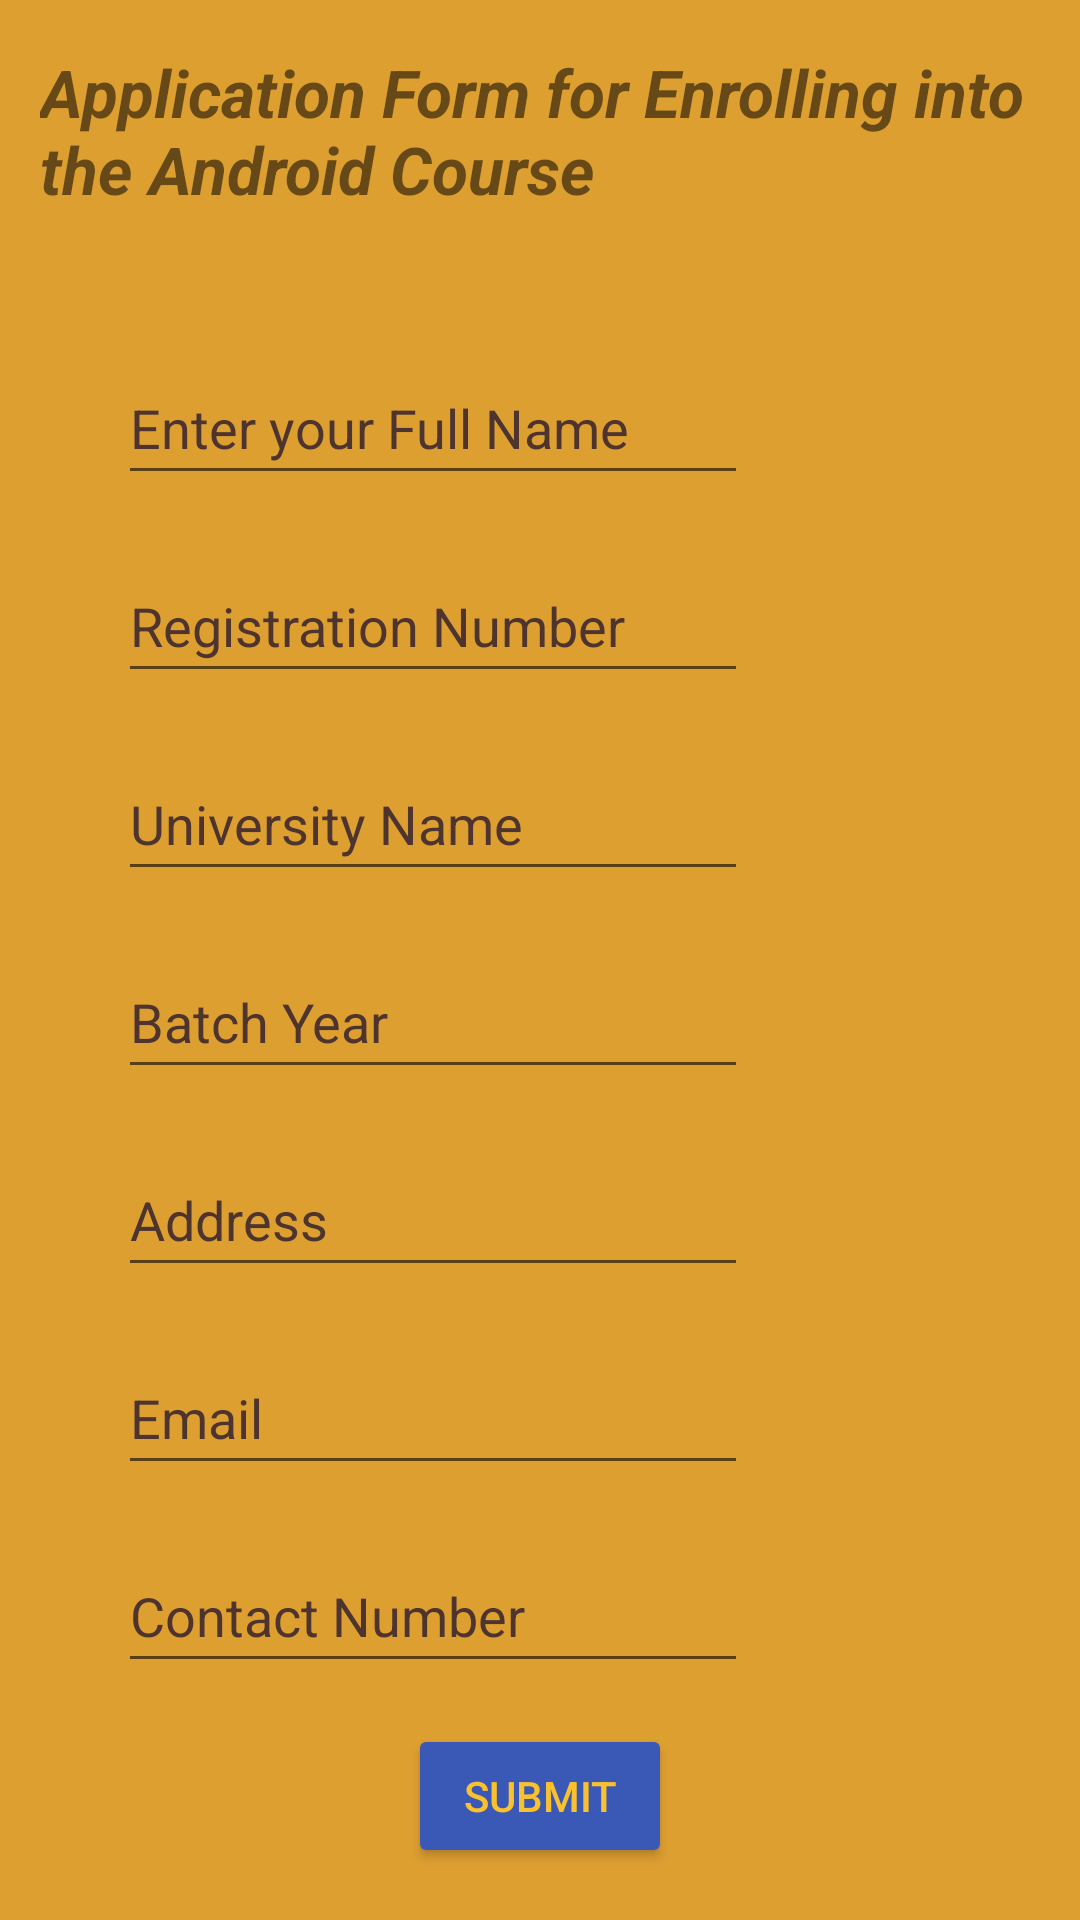

This screen was rendered from an Android layout file. Write that file and the resources it references.
<!-- AndroidManifest.xml: application theme Theme.ApplicationForm -->
<!-- res/layout/activity_main.xml -->
<?xml version="1.0" encoding="utf-8"?>
<androidx.constraintlayout.widget.ConstraintLayout xmlns:android="http://schemas.android.com/apk/res/android"
    xmlns:app="http://schemas.android.com/apk/res-auto"
    xmlns:tools="http://schemas.android.com/tools"
    android:id="@+id/abcd"
    android:layout_width="match_parent"
    android:layout_height="match_parent"
    android:background="#DE9F31"
    tools:context=".MainActivity">

    <TextView
        android:id="@+id/textView1"
        android:layout_width="346dp"
        android:layout_height="91dp"
        android:layout_marginTop="16dp"
        android:drawablePadding="2dp"
        android:text="@string/application"
        android:textSize="22sp"
        android:textStyle="bold|italic"
        app:flow_horizontalAlign="center"
        app:layout_constraintEnd_toEndOf="parent"
        app:layout_constraintHorizontal_bias="0.963"
        app:layout_constraintStart_toStartOf="parent"
        app:layout_constraintTop_toTopOf="parent"
        tools:lineSpacingExtra="8sp" />

    <EditText
        android:id="@+id/editname"
        android:layout_width="wrap_content"
        android:layout_height="wrap_content"
        android:layout_marginTop="10dp"
        android:autofillHints=""
        android:ems="10"
        android:hint="@string/enter_your_full_name"
        android:inputType="textPersonName"
        android:minHeight="48dp"
        android:textColorHint="#4E342E"
        app:layout_constraintBottom_toTopOf="@+id/editreg"
        app:layout_constraintStart_toStartOf="@+id/editreg"
        app:layout_constraintTop_toBottomOf="@+id/textView1" />

    <EditText
        android:id="@+id/edituniversity"
        android:layout_width="wrap_content"
        android:layout_height="wrap_content"
        android:layout_marginTop="18dp"
        android:autofillHints=""
        android:ems="10"
        android:hint="@string/university_name"
        android:inputType="textPersonName"
        android:minHeight="48dp"
        android:textColorHint="#4E342E"
        app:layout_constraintBottom_toTopOf="@+id/editbatch"
        app:layout_constraintStart_toStartOf="@+id/editbatch"
        app:layout_constraintTop_toBottomOf="@+id/editreg" />

    <EditText
        android:id="@+id/editaddr"
        android:layout_width="wrap_content"
        android:layout_height="wrap_content"
        android:layout_marginTop="18dp"
        android:autofillHints=""
        android:ems="10"
        android:hint="@string/address"
        android:inputType="textPersonName"
        android:minHeight="48dp"
        android:textColorHint="#4E342E"
        app:layout_constraintBottom_toTopOf="@+id/editemail"
        app:layout_constraintStart_toStartOf="@+id/editemail"
        app:layout_constraintTop_toBottomOf="@+id/editbatch" />

    <EditText
        android:id="@+id/editemail"
        android:layout_width="wrap_content"
        android:layout_height="wrap_content"
        android:layout_marginTop="18dp"
        android:autofillHints=""
        android:ems="10"
        android:hint="@string/email"
        android:inputType="textEmailAddress"
        android:minHeight="48dp"
        android:textColorHint="#4E342E"
        app:layout_constraintBottom_toTopOf="@+id/editcontact"
        app:layout_constraintStart_toStartOf="@+id/editcontact"
        app:layout_constraintTop_toBottomOf="@+id/editaddr" />

    <EditText
        android:id="@+id/editcontact"
        android:layout_width="wrap_content"
        android:layout_height="wrap_content"
        android:layout_marginTop="18dp"
        android:autofillHints=""
        android:ems="10"
        android:hint="@string/contact_number"
        android:inputType="phone"
        android:minHeight="48dp"
        android:textColorHint="#4E342E"
        app:layout_constraintEnd_toEndOf="parent"
        app:layout_constraintHorizontal_bias="0.263"
        app:layout_constraintStart_toStartOf="parent"
        app:layout_constraintTop_toBottomOf="@+id/editemail" />

    <EditText
        android:id="@+id/editreg"
        android:layout_width="wrap_content"
        android:layout_height="wrap_content"
        android:layout_marginTop="18dp"
        android:autofillHints=""
        android:ems="10"
        android:hint="@string/registration_number"
        android:inputType="number"
        android:minHeight="48dp"
        android:textColorHint="#4E342E"
        app:layout_constraintBottom_toTopOf="@+id/edituniversity"
        app:layout_constraintStart_toStartOf="@+id/edituniversity"
        app:layout_constraintTop_toBottomOf="@+id/editname" />

    <EditText
        android:id="@+id/editbatch"
        android:layout_width="wrap_content"
        android:layout_height="wrap_content"
        android:layout_marginTop="18dp"
        android:autofillHints=""
        android:ems="10"
        android:hint="@string/batch_year"
        android:inputType="number"
        android:minHeight="48dp"
        android:textColorHint="#4E342E"
        app:layout_constraintBottom_toTopOf="@+id/editaddr"
        app:layout_constraintStart_toStartOf="@+id/editaddr"
        app:layout_constraintTop_toBottomOf="@+id/edituniversity"
        tools:ignore="TextContrastCheck" />

    <Button
        android:id="@+id/button"
        android:layout_width="wrap_content"
        android:layout_height="wrap_content"
        android:onClick="onclick"
        android:text="@string/button"
        android:textColor="#FBC02D"
        app:backgroundTint="#3A59B7"
        app:layout_constraintBottom_toBottomOf="parent"
        app:layout_constraintEnd_toEndOf="parent"
        app:layout_constraintStart_toStartOf="parent"
        app:layout_constraintTop_toBottomOf="@+id/editcontact"
        app:layout_constraintVertical_bias="0.44"
        tools:ignore="TextContrastCheck" />

</androidx.constraintlayout.widget.ConstraintLayout>
<!-- resources referenced by this layout -->
<resources>
  <string name="address">Address</string>
  <string name="application">   Application Form for Enrolling into the Android Course</string>
  <string name="batch_year">Batch Year</string>
  <string name="button">Submit</string>
  <string name="contact_number">Contact Number</string>
  <string name="email">Email</string>
  <string name="enter_your_full_name">Enter your Full Name</string>
  <string name="registration_number">Registration Number</string>
  <string name="university_name">University Name</string>
  <style name="Theme.ApplicationForm" parent="Theme.MaterialComponents.DayNight.DarkActionBar">
          
          <item name="colorPrimary">@color/purple_500</item>
          <item name="colorPrimaryVariant">@color/purple_700</item>
          <item name="colorOnPrimary">@color/white</item>
          
          <item name="colorSecondary">@color/teal_200</item>
          <item name="colorSecondaryVariant">@color/teal_700</item>
          <item name="colorOnSecondary">@color/black</item>
          
          <item name="android:statusBarColor" tools:targetApi="l">?attr/colorPrimaryVariant</item>
          
      </style>
  <!-- not gathered from this repository: default colours our renderer supplied (Android Studio template values) -->
  <color name="purple_500">#FF6200EE</color>
  <color name="purple_700">#FF3700B3</color>
  <color name="teal_200">#FF03DAC5</color>
  <color name="teal_700">#FF018786</color>
  <color name="black">#FF000000</color>
  <color name="white">#FFFFFFFF</color>
</resources>
